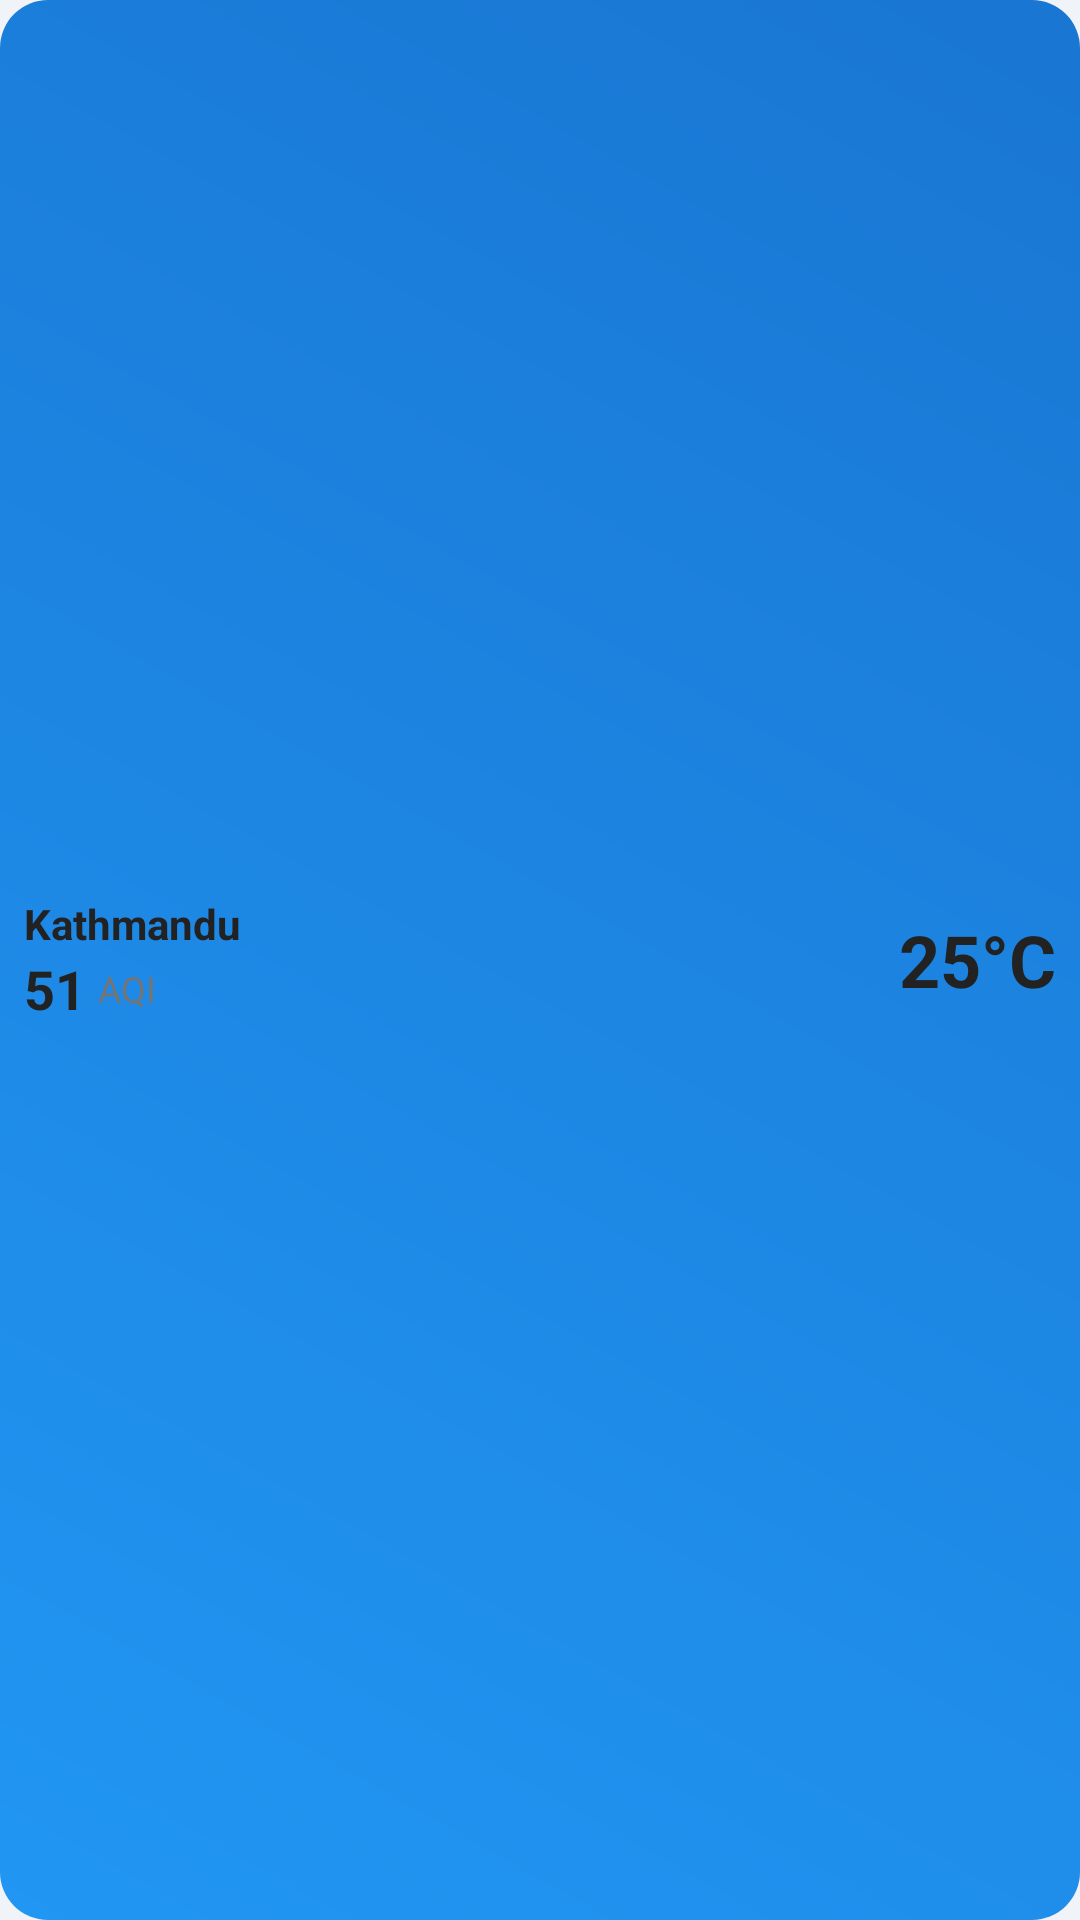

Reconstruct the res/layout file that produces this screen, plus the resources it refers to.
<!-- AndroidManifest.xml: application theme Theme.NepalWeatherWidget -->
<!-- res/layout/widget_layout_extra_small.xml -->
<?xml version="1.0" encoding="utf-8"?>
<LinearLayout xmlns:android="http://schemas.android.com/apk/res/android"
    android:id="@+id/widget_container"
    android:layout_width="match_parent"
    android:layout_height="match_parent"
    android:orientation="horizontal"
    android:gravity="center_vertical"
    android:padding="8dp"
    android:background="@drawable/widget_background">

    
    <LinearLayout
        android:layout_width="0dp"
        android:layout_height="wrap_content"
        android:layout_weight="1"
        android:orientation="vertical">

        <TextView
            android:id="@+id/location"
            android:layout_width="wrap_content"
            android:layout_height="wrap_content"
            android:textColor="@color/widget_text_primary"
            android:textSize="14sp"
            android:textStyle="bold"
            android:maxLines="1"
            android:ellipsize="end"
            android:text="Kathmandu" />

        <LinearLayout
            android:layout_width="wrap_content"
            android:layout_height="wrap_content"
            android:orientation="horizontal"
            android:gravity="center_vertical">

            <TextView
                android:id="@+id/aqi_value"
                android:layout_width="wrap_content"
                android:layout_height="wrap_content"
                android:textColor="@color/widget_text_primary"
                android:textSize="18sp"
                android:textStyle="bold"
                android:text="51" />

            <TextView
                android:layout_width="wrap_content"
                android:layout_height="wrap_content"
                android:layout_marginStart="4dp"
                android:textColor="@color/widget_text_secondary"
                android:textSize="12sp"
                android:text="AQI" />
        </LinearLayout>
    </LinearLayout>

    
    <TextView
        android:id="@+id/temperature"
        android:layout_width="wrap_content"
        android:layout_height="wrap_content"
        android:textColor="@color/widget_text_primary"
        android:textSize="24sp"
        android:textStyle="bold"
        android:text="25°C" />

    
    <View
        android:id="@+id/stale_indicator"
        android:layout_width="4dp"
        android:layout_height="4dp"
        android:layout_gravity="top|end"
        android:layout_marginTop="4dp"
        android:background="@color/error"
        android:visibility="gone" />

</LinearLayout>
<!-- resources referenced by this layout -->
<resources>
  <color name="error">#D32F2F</color>
  <color name="widget_text_primary">#222222</color>
  <color name="widget_text_secondary">#757575</color>
  <!-- drawable widget_background (drawable) -->
  <?xml version="1.0" encoding="utf-8"?>
  <shape xmlns:android="http://schemas.android.com/apk/res/android">
      <gradient
          android:startColor="#2196F3"
          android:endColor="#1976D2"
          android:angle="45" />
      <corners android:radius="16dp" />
  </shape>
  <color name="primary">#2196F3</color>
  <color name="primary_variant">#3546CC</color>
  <color name="on_primary">#FFFFFF</color>
  <color name="secondary">#FFAB2E</color>
  <color name="secondary_variant">#FF9100</color>
  <color name="on_secondary">#000000</color>
  <color name="background">#F0F3F8</color>
  <color name="on_background">#333333</color>
  <color name="surface">#FFFFFF</color>
  <color name="on_surface">#333333</color>
  <style name="TextAppearance.App.Headline3" parent="TextAppearance.MaterialComponents.Headline3">
          <item name="fontFamily">sans-serif</item>
          <item name="android:fontFamily">sans-serif</item>
          <item name="android:textSize">48sp</item>
          <item name="android:textColor">@color/text_primary</item>
      </style>
  <style name="TextAppearance.App.Headline4" parent="TextAppearance.MaterialComponents.Headline4">
          <item name="fontFamily">sans-serif</item>
          <item name="android:fontFamily">sans-serif</item>
          <item name="android:textSize">34sp</item>
          <item name="android:textColor">@color/text_primary</item>
      </style>
  <style name="TextAppearance.App.Body1" parent="TextAppearance.MaterialComponents.Body1">
          <item name="fontFamily">sans-serif</item>
          <item name="android:fontFamily">sans-serif</item>
          <item name="android:textSize">16sp</item>
          <item name="android:textColor">@color/text_primary</item>
      </style>
  <style name="TextAppearance.App.Body2" parent="TextAppearance.MaterialComponents.Body2">
          <item name="fontFamily">sans-serif</item>
          <item name="android:fontFamily">sans-serif</item>
          <item name="android:textSize">14sp</item>
          <item name="android:textColor">@color/text_secondary</item>
      </style>
  <style name="TextAppearance.App.Caption" parent="TextAppearance.MaterialComponents.Caption">
          <item name="fontFamily">sans-serif</item>
          <item name="android:fontFamily">sans-serif</item>
          <item name="android:textSize">12sp</item>
          <item name="android:textColor">@color/text_tertiary</item>
      </style>
  <style name="TextAppearance.App.Button" parent="TextAppearance.MaterialComponents.Button">
          <item name="fontFamily">sans-serif-medium</item>
          <item name="android:fontFamily">sans-serif-medium</item>
          <item name="android:textSize">14sp</item>
          <item name="android:textAllCaps">false</item>
      </style>
  <style name="ShapeAppearance.App.SmallComponent" parent="ShapeAppearance.MaterialComponents.SmallComponent">
          <item name="cornerFamily">rounded</item>
          <item name="cornerSize">12dp</item>
      </style>
  <style name="ShapeAppearance.App.MediumComponent" parent="ShapeAppearance.MaterialComponents.MediumComponent">
          <item name="cornerFamily">rounded</item>
          <item name="cornerSize">16dp</item>
      </style>
  <style name="ShapeAppearance.App.LargeComponent" parent="ShapeAppearance.MaterialComponents.LargeComponent">
          <item name="cornerFamily">rounded</item>
          <item name="cornerSize">24dp</item>
      </style>
  <color name="text_primary">#333333</color>
  <color name="text_secondary">#666666</color>
  <color name="text_tertiary">#888888</color>
</resources>
